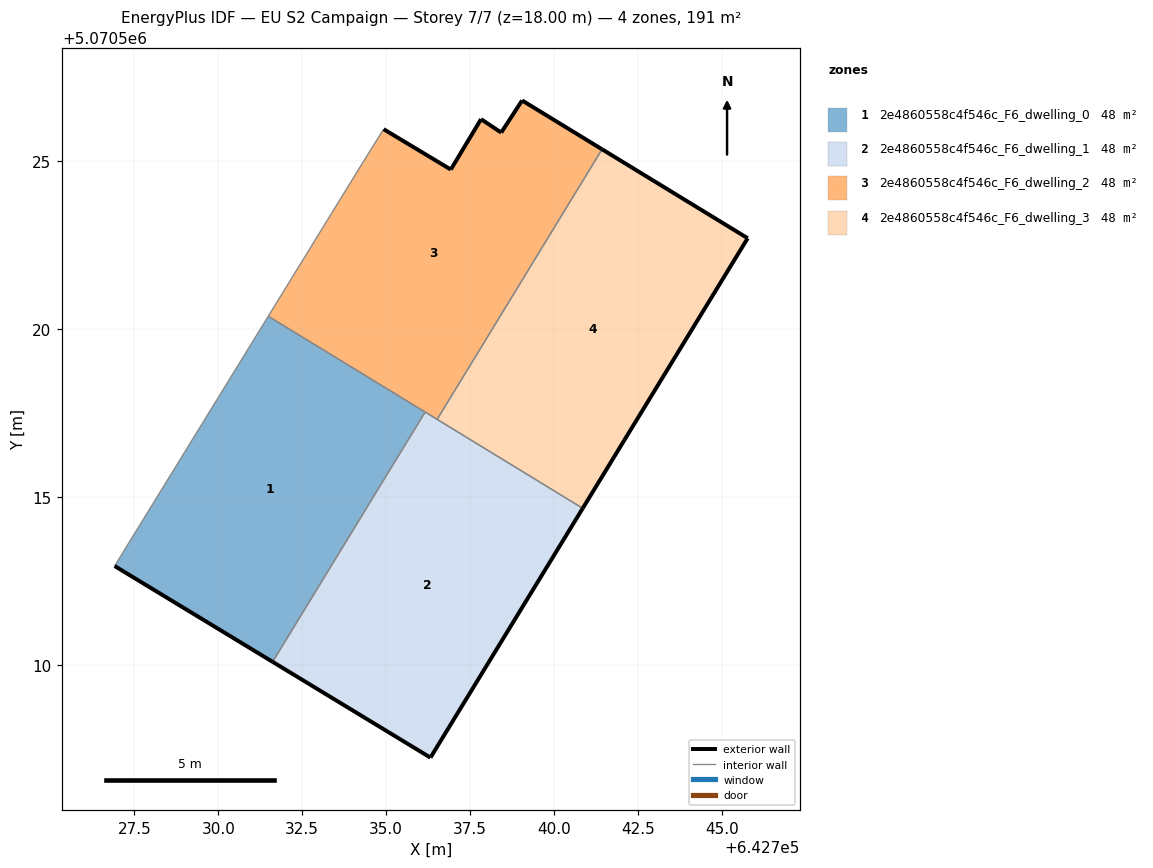
=== STOREY PLAN SPEC (per zone: floor XY polygon, exterior-wall plan segments, windows/doors) ===
zone 1: 2e4860558c4f546c_F6_dwelling_0  (47.9 m²)
  floor: (642731.62, 5070510.09) (642736.16, 5070517.53) (642731.49, 5070520.38) (642726.91, 5070512.94)
  exterior wall: (642731.62, 5070510.09) – (642726.91, 5070512.94)  [5.5 m]
  interior walls: 3
zone 2: 2e4860558c4f546c_F6_dwelling_1  (47.9 m²)
  floor: (642736.32, 5070507.24) (642740.85, 5070514.66) (642736.16, 5070517.53) (642731.62, 5070510.09)
  exterior wall: (642736.32, 5070507.24) – (642731.62, 5070510.09)  [5.5 m]
  exterior wall: (642740.85, 5070514.66) – (642736.32, 5070507.24)  [8.7 m]
  interior walls: 3
zone 3: 2e4860558c4f546c_F6_dwelling_2  (47.9 m²)
  floor: (642736.52, 5070517.31) (642741.43, 5070525.35) (642739.05, 5070526.80) (642738.42, 5070525.85) (642737.82, 5070526.25) (642736.92, 5070524.75) (642734.92, 5070525.95) (642734.42, 5070525.15) (642731.49, 5070520.38)
  exterior wall: (642737.82, 5070526.25) – (642738.43, 5070525.85)  [0.7 m]
  exterior wall: (642738.43, 5070525.85) – (642739.05, 5070526.80)  [1.1 m]
  exterior wall: (642739.05, 5070526.80) – (642741.43, 5070525.35)  [2.8 m]
  exterior wall: (642734.92, 5070525.95) – (642736.92, 5070524.75)  [2.3 m]
  exterior wall: (642736.92, 5070524.75) – (642737.82, 5070526.25)  [1.8 m]
  interior walls: 5
zone 4: 2e4860558c4f546c_F6_dwelling_3  (47.9 m²)
  floor: (642740.85, 5070514.66) (642745.76, 5070522.70) (642741.43, 5070525.35) (642736.52, 5070517.31)
  exterior wall: (642741.43, 5070525.35) – (642745.76, 5070522.70)  [5.1 m]
  exterior wall: (642745.76, 5070522.70) – (642740.85, 5070514.66)  [9.4 m]
  interior walls: 2

=== DERIVED (storey summary) ===
Building: EU S2 Campaign
Storey: 7 of 7  (floor level z = 18.00 m)
Storey gross floor area: 191.5 m²
Zones on this storey: 4
  - 2e4860558c4f546c_F6_dwelling_0: floor 47.9 m²; exterior wall 5.5 m (16.5 m²); WWR 0.0%
  - 2e4860558c4f546c_F6_dwelling_1: floor 47.9 m²; exterior wall 14.2 m (42.6 m²); WWR 0.0%
  - 2e4860558c4f546c_F6_dwelling_2: floor 47.9 m²; exterior wall 8.7 m (26.2 m²); WWR 0.0%
  - 2e4860558c4f546c_F6_dwelling_3: floor 47.9 m²; exterior wall 14.5 m (43.5 m²); WWR 0.0%
Zone adjacency (shared interzone walls):
  - 2e4860558c4f546c_F6_dwelling_0 ↔ 2e4860558c4f546c_F6_dwelling_1
  - 2e4860558c4f546c_F6_dwelling_0 ↔ 2e4860558c4f546c_F6_dwelling_2
  - 2e4860558c4f546c_F6_dwelling_1 ↔ 2e4860558c4f546c_F6_dwelling_2
  - 2e4860558c4f546c_F6_dwelling_1 ↔ 2e4860558c4f546c_F6_dwelling_3
  - 2e4860558c4f546c_F6_dwelling_2 ↔ 2e4860558c4f546c_F6_dwelling_3